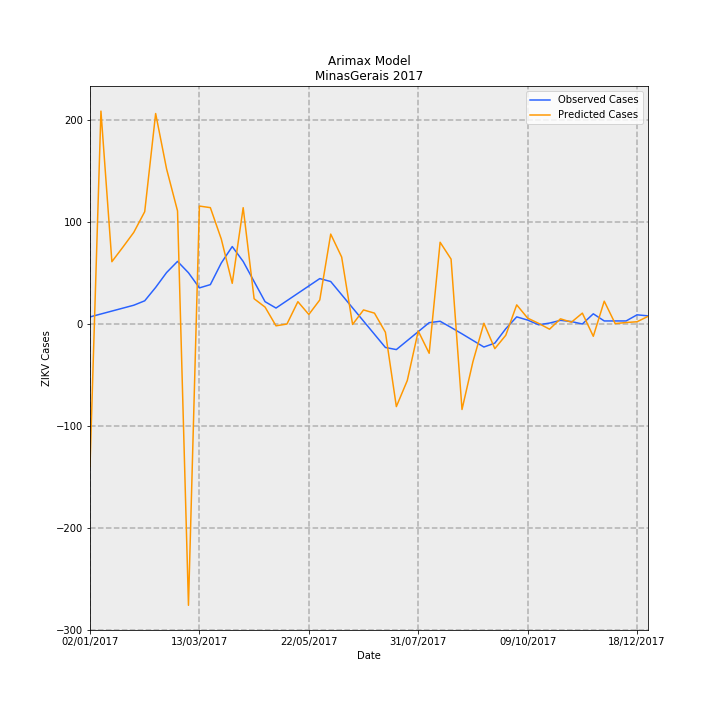

The table this chart was drawn from, first rows:
Date, predictions_incidence, observed_incidence, Predicted Cases, Observed Cases, error
02/01/2017, -0.6606, 0.03293, -139.5, 6.955, -146.5
09/01/2017, 0.9879, 0.04649, 208.6, 9.818, 198.8
16/01/2017, 0.2891, 0.06005, 61.06, 12.68, 48.38
23/01/2017, 0.3562, 0.0736, 75.23, 15.54, 59.69
30/01/2017, 0.4251, 0.08716, 89.79, 18.41, 71.38
06/02/2017, 0.5211, 0.1077, 110.1, 22.74, 87.33
13/02/2017, 0.9766, 0.1698, 206.3, 35.86, 170.4
20/02/2017, 0.7194, 0.2388, 151.9, 50.44, 101.5
27/02/2017, 0.5247, 0.2905, 110.8, 61.35, 49.46
06/03/2017, -1.305, 0.2378, -275.6, 50.21, -325.9
13/03/2017, 0.5473, 0.1676, 115.6, 35.4, 80.19
20/03/2017, 0.5399, 0.1828, 114, 38.6, 75.43
27/03/2017, 0.3941, 0.2832, 83.23, 59.8, 23.43
03/04/2017, 0.1887, 0.3594, 39.86, 75.89, -36.03
10/04/2017, 0.5398, 0.2903, 114, 61.3, 52.69
17/04/2017, 0.1173, 0.197, 24.76, 41.6, -16.83
24/04/2017, 0.0785, 0.1037, 16.58, 21.89, -5.315
01/05/2017, -0.008408, 0.07409, -1.776, 15.65, -17.42
08/05/2017, -0.0001345, 0.1082, -0.02841, 22.86, -22.89
15/05/2017, 0.1036, 0.1424, 21.87, 30.07, -8.2
22/05/2017, 0.04428, 0.1765, 9.353, 37.29, -27.93
29/05/2017, 0.1115, 0.2107, 23.56, 44.5, -20.94
05/06/2017, 0.4172, 0.1972, 88.11, 41.64, 46.47
12/06/2017, 0.3108, 0.136, 65.65, 28.71, 36.93
19/06/2017, -0.001962, 0.07475, -0.4143, 15.79, -16.2
26/06/2017, 0.06533, 0.01355, 13.8, 2.861, 10.94
03/07/2017, 0.05045, -0.04766, 10.65, -10.07, 20.72
10/07/2017, -0.03828, -0.1089, -8.084, -22.99, 14.91
17/07/2017, -0.3832, -0.1187, -80.94, -25.06, -55.88
24/07/2017, -0.2621, -0.07703, -55.35, -16.27, -39.09
31/07/2017, -0.03248, -0.0354, -6.861, -7.476, 0.6154
07/08/2017, -0.1358, 0.006231, -28.69, 1.316, -30
14/08/2017, 0.3793, 0.01271, 80.11, 2.684, 77.43
21/08/2017, 0.3011, -0.01596, 63.6, -3.371, 66.97
28/08/2017, -0.3967, -0.04559, -83.77, -9.629, -74.14
04/09/2017, -0.1746, -0.07618, -36.88, -16.09, -20.79
11/09/2017, 0.003557, -0.1068, 0.7512, -22.55, 23.3
18/09/2017, -0.1143, -0.08869, -24.14, -18.73, -5.406
25/09/2017, -0.05232, -0.02193, -11.05, -4.632, -6.416
02/10/2017, 0.08887, 0.03314, 18.77, 7.0, 11.77
09/10/2017, 0.02727, 0.01818, 5.76, 3.84, 1.92
16/10/2017, 0.002976, -0.003529, 0.6286, -0.7454, 1.374
23/10/2017, -0.02408, 0.004286, -5.085, 0.9051, -5.99
30/10/2017, 0.02407, 0.01702, 5.084, 3.595, 1.489
06/11/2017, 0.008409, 0.01139, 1.776, 2.405, -0.629
13/11/2017, 0.05049, 0.0, 10.66, 0.0, 10.66
20/11/2017, -0.05702, 0.04735, -12.04, 10, -22.04
27/11/2017, 0.1059, 0.0142, 22.37, 3, 19.37
04/12/2017, 0.00206, 0.0142, 0.4351, 3, -2.565
11/12/2017, 0.006856, 0.0142, 1.448, 3, -1.552
18/12/2017, 0.01054, 0.04261, 2.226, 9, -6.774
25/12/2017, 0.0355, 0.03788, 7.498, 8, -0.5024
